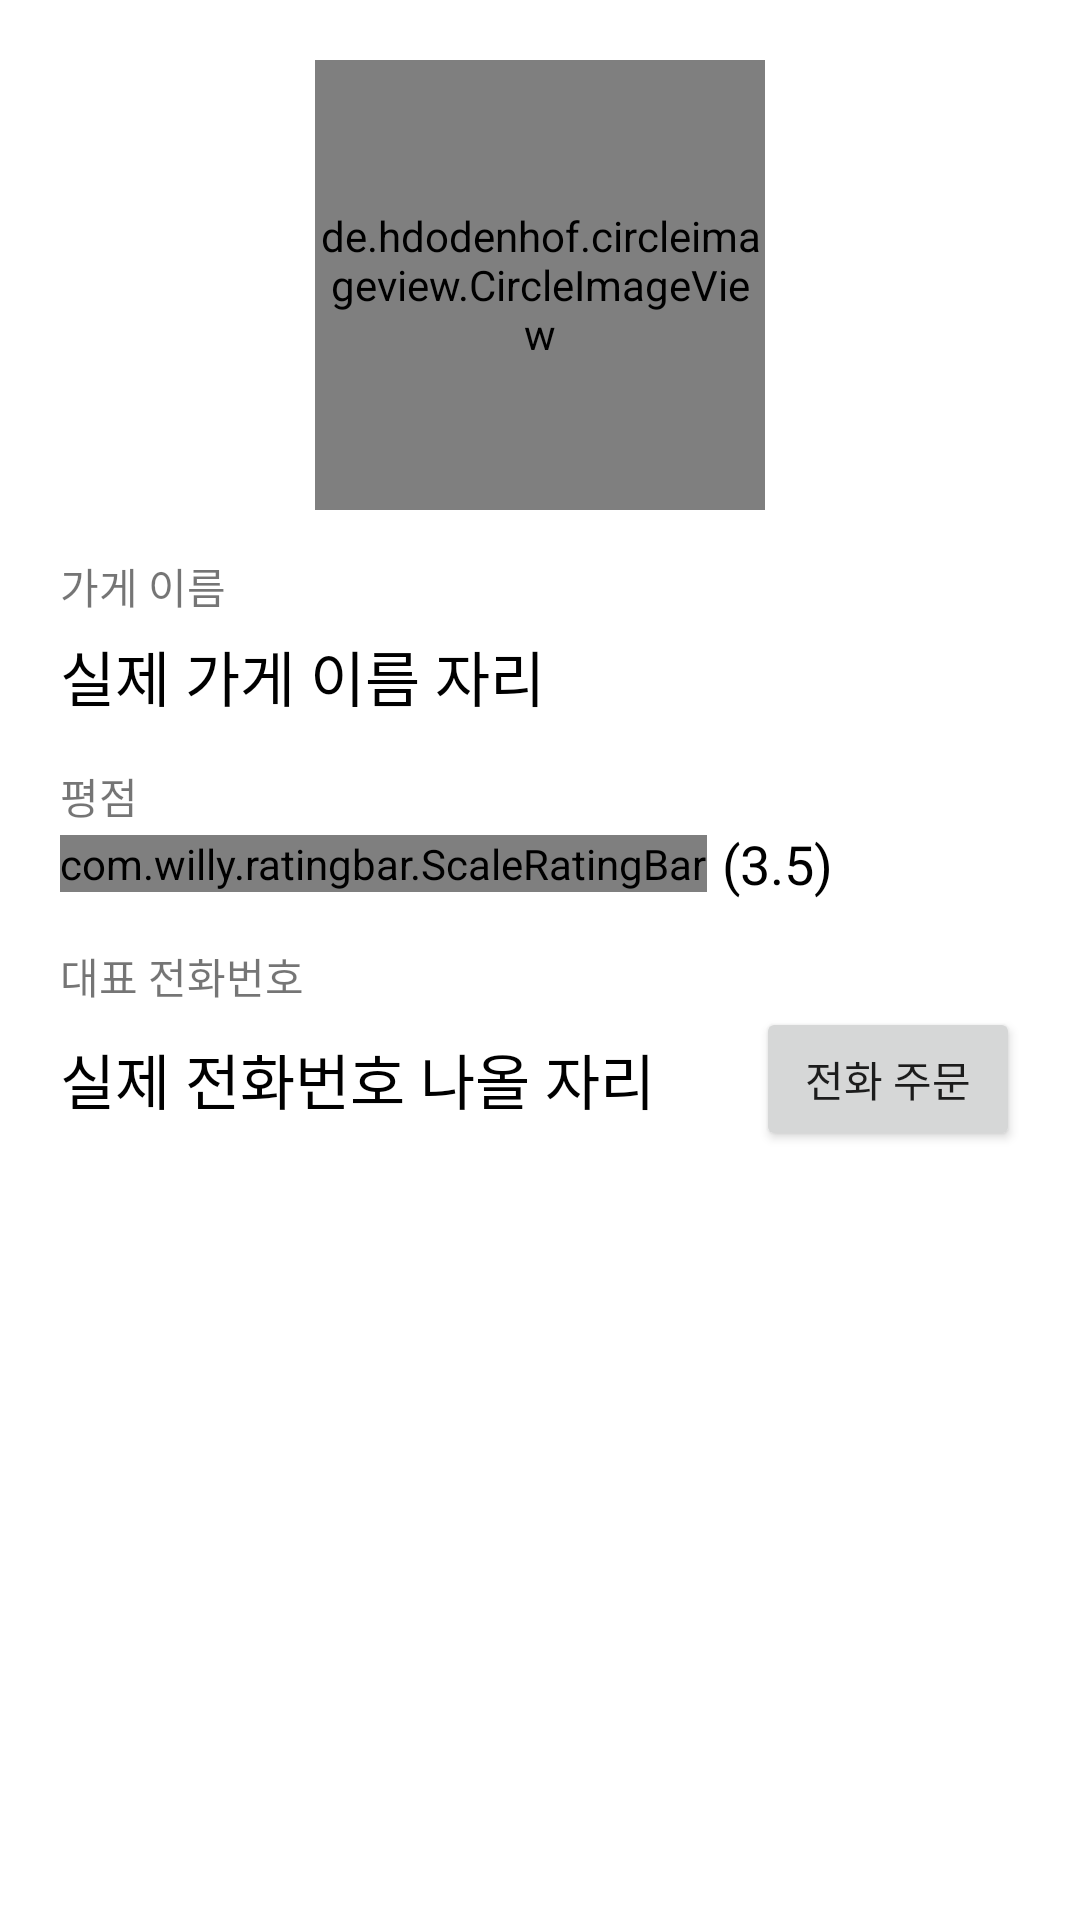

Android layout source for this screen:
<!-- AndroidManifest.xml: application theme Theme.PizzaDeliveryWithTeacher -->
<!-- res/layout/activity_view_store_detail.xml -->
<?xml version="1.0" encoding="utf-8"?>
<LinearLayout xmlns:android="http://schemas.android.com/apk/res/android"
    xmlns:app="http://schemas.android.com/apk/res-auto"
    xmlns:tools="http://schemas.android.com/tools"
    android:layout_width="match_parent"
    android:layout_height="match_parent"
    android:orientation="vertical"
    android:padding="20dp"
    tools:context=".ViewStoreDetailActivity">

    <LinearLayout
        android:layout_width="match_parent"
        android:layout_height="wrap_content"
        android:gravity="center">

        <de.hdodenhof.circleimageview.CircleImageView
            android:id="@+id/imgLogo"
            android:layout_width="150dp"
            android:layout_height="150dp"
            android:src="@mipmap/ic_launcher"
            app:civ_border_width="3dp" />

    </LinearLayout>

    <TextView
        android:layout_width="wrap_content"
        android:layout_height="wrap_content"
        android:layout_marginTop="15dp"
        android:text="가게 이름" />

    <TextView
        android:layout_width="wrap_content"
        android:layout_height="wrap_content"
        android:layout_marginTop="5dp"
        android:text="실제 가게 이름 자리"
        android:textColor="@color/black"
        android:textSize="20sp" />

    <TextView
        android:layout_width="wrap_content"
        android:layout_height="wrap_content"
        android:text="평점"
        android:layout_marginTop="15dp"/>

    <LinearLayout
        android:layout_width="match_parent"
        android:layout_height="wrap_content"
        android:gravity="center_vertical"
        android:orientation="horizontal">

        <com.willy.ratingbar.ScaleRatingBar
            android:layout_width="wrap_content"
            android:layout_height="wrap_content" />

        <TextView
            android:layout_width="wrap_content"
            android:layout_height="wrap_content"
            android:text="(3.5)"
            android:textColor="@color/black"
            android:textSize="18sp"
            android:layout_marginStart="5dp"/>
        
    </LinearLayout>

    <TextView
        android:layout_width="wrap_content"
        android:layout_height="wrap_content"
        android:text="대표 전화번호"
        android:layout_marginTop="15dp" />

    <LinearLayout
        android:layout_width="match_parent"
        android:layout_height="wrap_content"
        android:gravity="center_vertical"
        android:orientation="horizontal">

        <TextView
            android:layout_width="wrap_content"
            android:layout_height="wrap_content"
            android:text="실제 전화번호 나올 자리"
            android:textSize="20sp"
            android:textColor="@color/black"/>

        <TextView
            android:layout_width="0dp"
            android:layout_height="wrap_content"
            android:layout_weight="1"/>

        <Button
            android:layout_width="wrap_content"
            android:layout_height="wrap_content"
            android:text="전화 주문" />

    </LinearLayout>

</LinearLayout>
<!-- resources referenced by this layout -->
<resources>
  <style name="Theme.PizzaDeliveryWithTeacher" parent="Theme.MaterialComponents.DayNight.DarkActionBar">
          
          <item name="colorPrimary">@color/purple_500</item>
          <item name="colorPrimaryVariant">@color/purple_700</item>
          <item name="colorOnPrimary">@color/white</item>
          
          <item name="colorSecondary">@color/teal_200</item>
          <item name="colorSecondaryVariant">@color/teal_700</item>
          <item name="colorOnSecondary">@color/black</item>
          
          <item name="android:statusBarColor" tools:targetApi="l">?attr/colorPrimaryVariant</item>
          
      </style>
  <!-- not gathered from this repository: default colours our renderer supplied (Android Studio template values) -->
  <color name="purple_500">#FF6200EE</color>
  <color name="purple_700">#FF3700B3</color>
  <color name="teal_200">#FF03DAC5</color>
  <color name="teal_700">#FF018786</color>
  <color name="black">#FF000000</color>
  <color name="white">#FFFFFFFF</color>
</resources>
